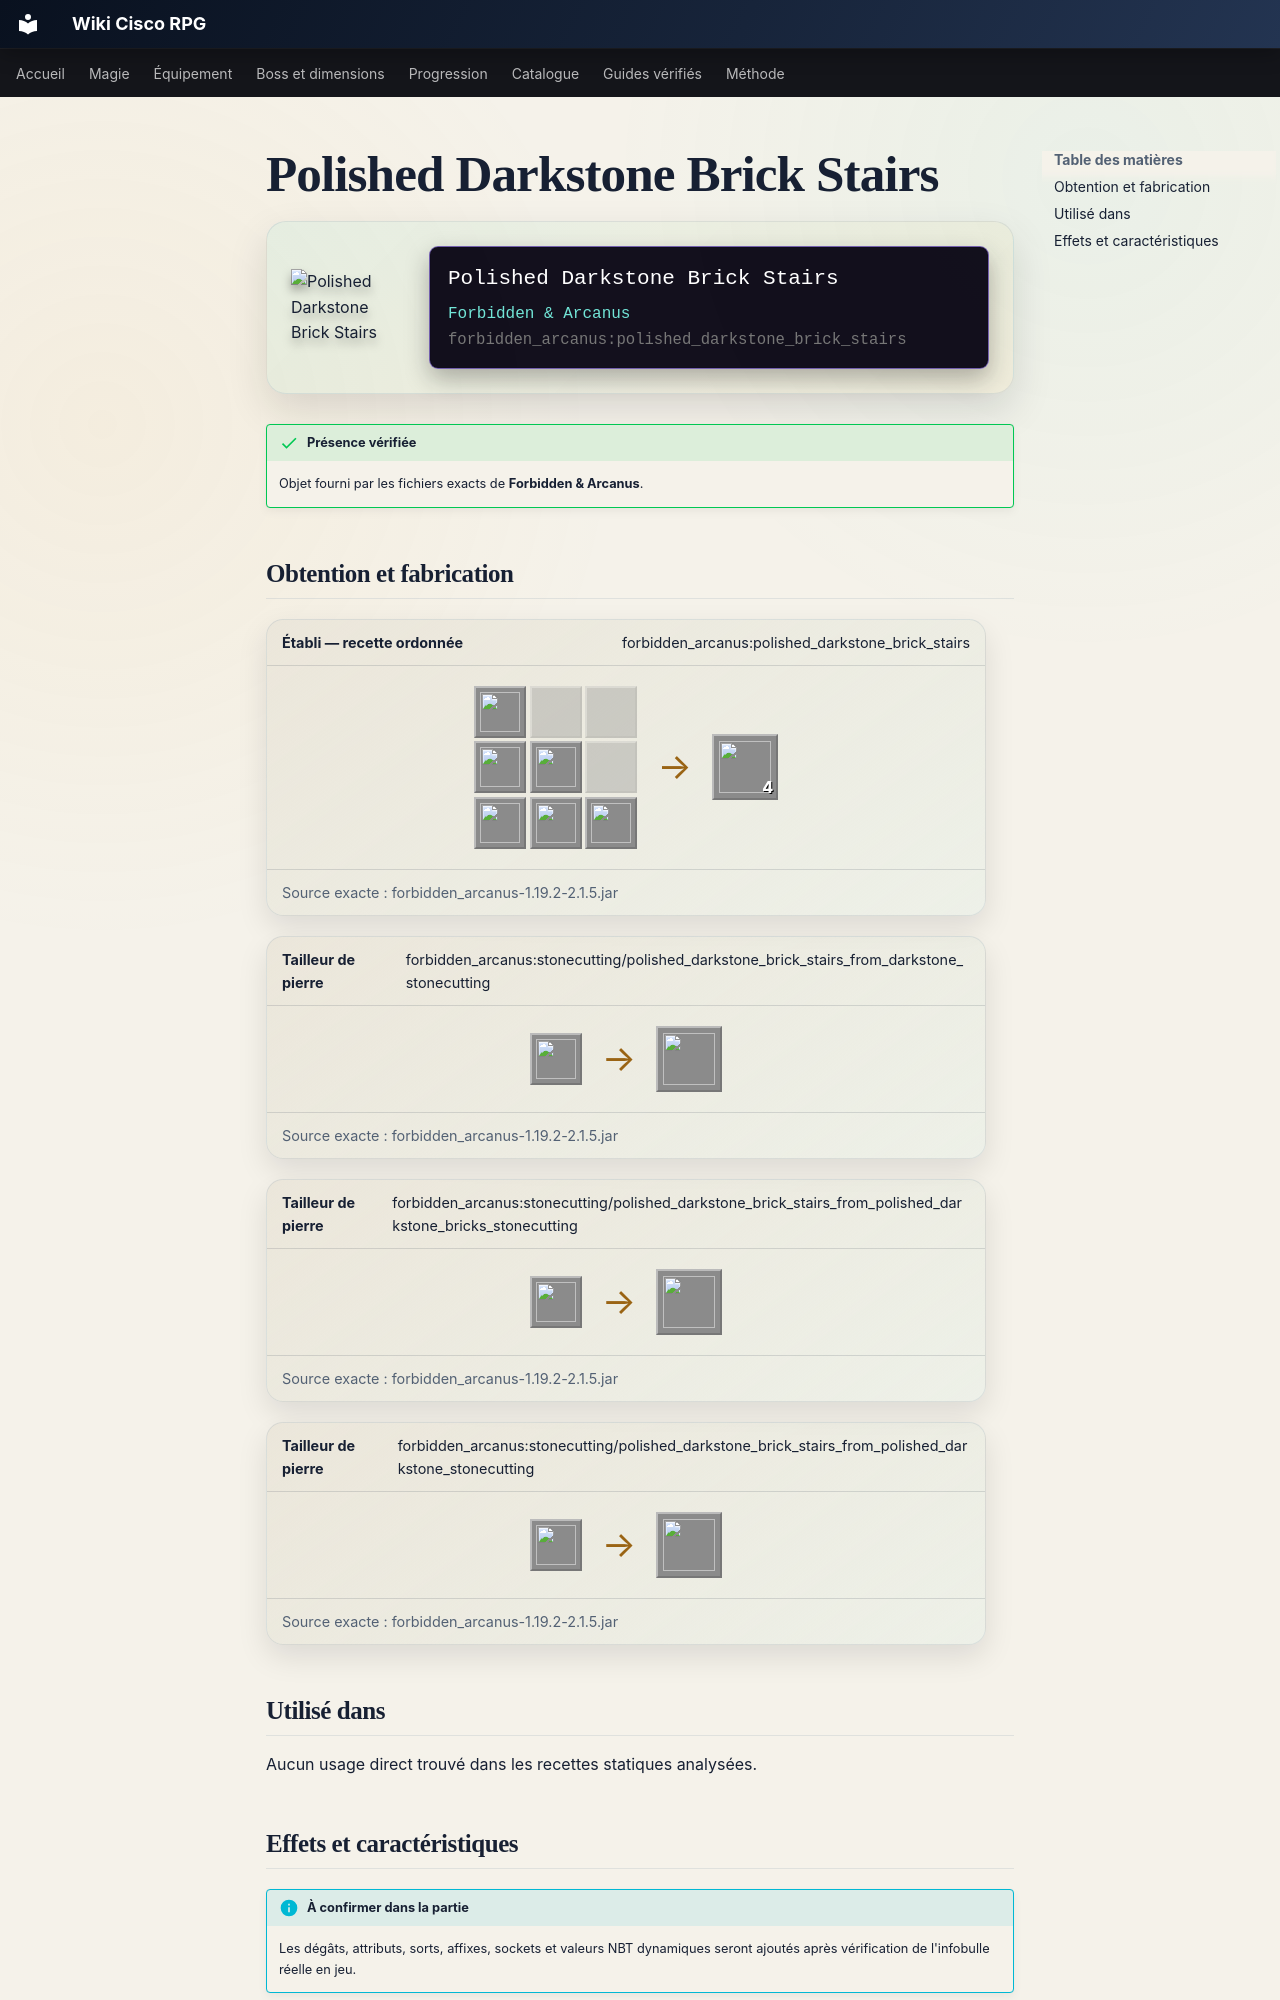

repository: Kloups-Dev/wiki-cisco-rpg · page: catalogue/objets/forbidden_arcanus/polished_darkstone_brick_stairs/index.html · generator: mkdocs

# Polished Darkstone Brick Stairs

<div class="mc-item-showcase">
<img class="mc-item-icon" src="../../../../assets/generated/items/forbidden_arcanus/polished_darkstone_brick_stairs.png" alt="Polished Darkstone Brick Stairs">
<div class="mc-tooltip-card">
<div class="mc-tooltip-card__name">Polished Darkstone Brick Stairs</div>
<div class="mc-tooltip-card__mod">Forbidden &amp; Arcanus</div>
<div class="mc-tooltip-card__id">forbidden_arcanus:polished_darkstone_brick_stairs</div>
</div>
</div>

!!! success "Présence vérifiée"
    Objet fourni par les fichiers exacts de **Forbidden & Arcanus**.
